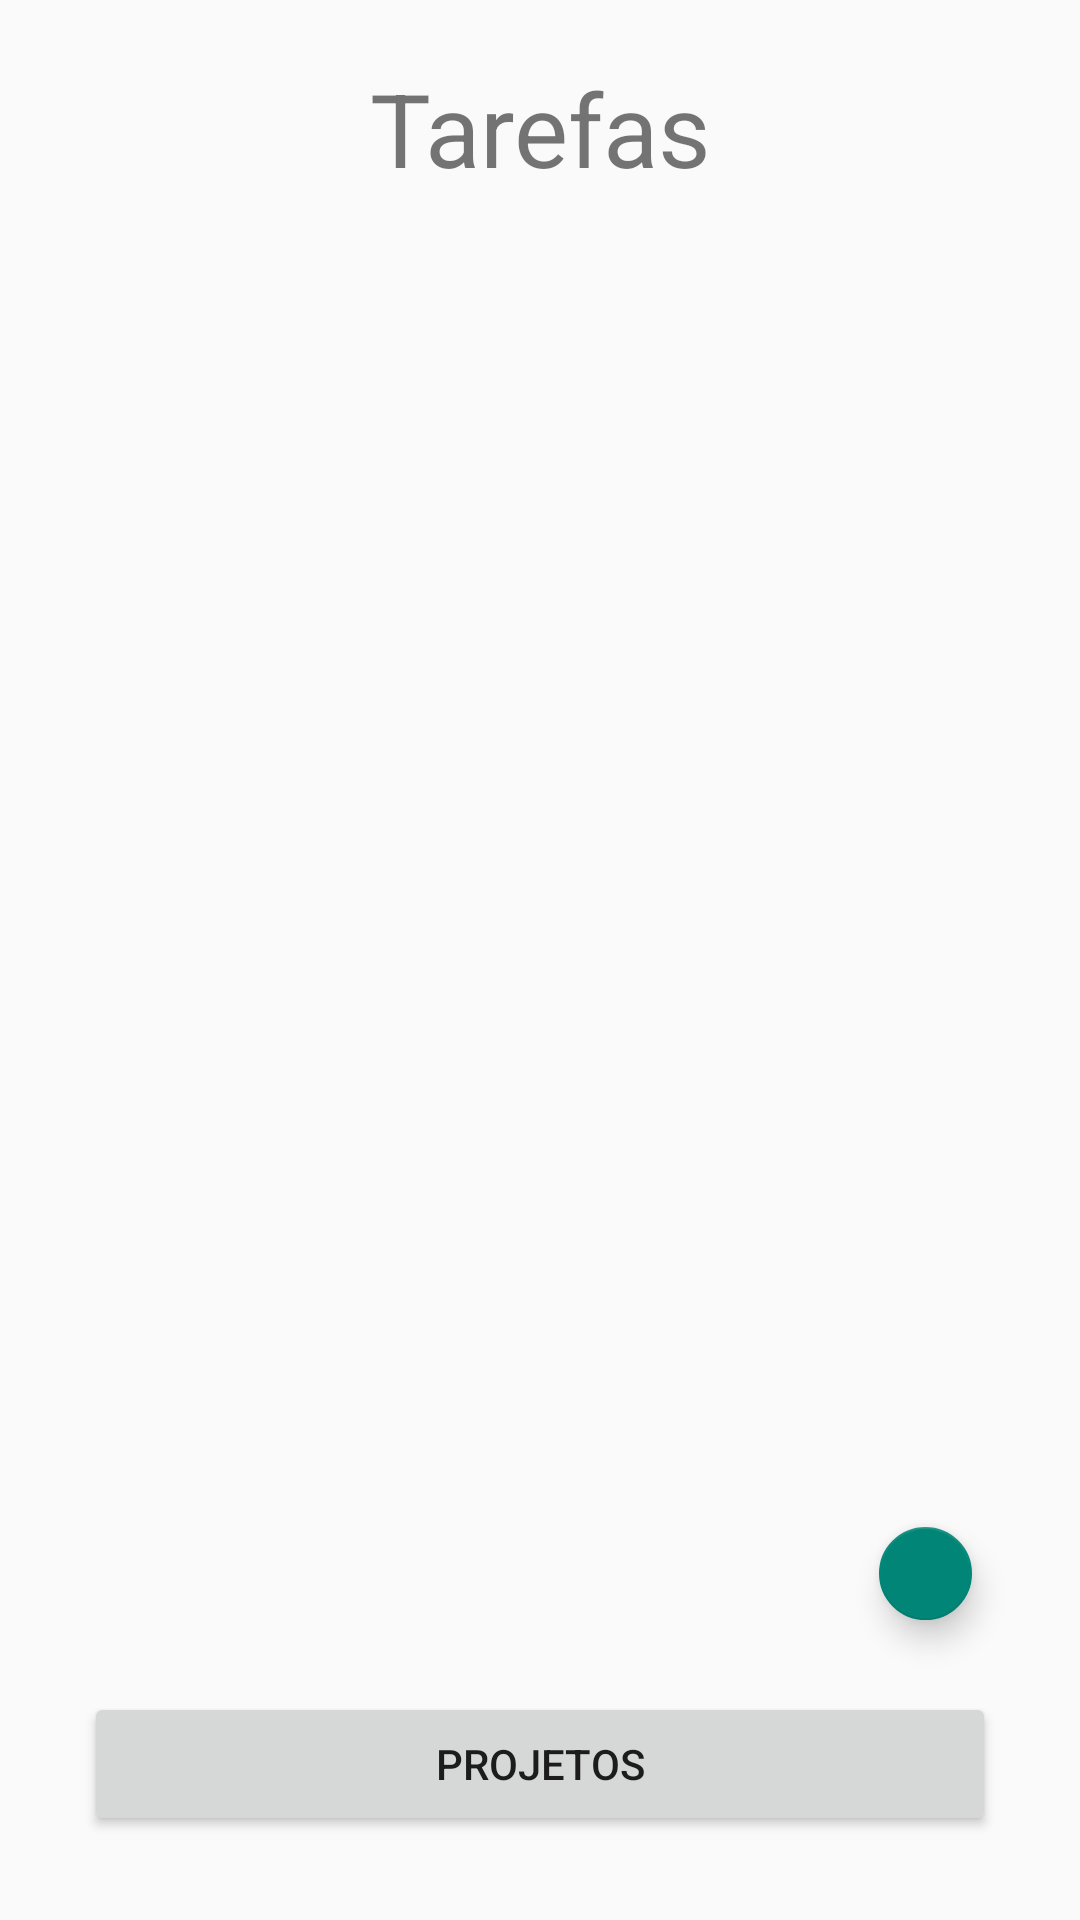

Layout XML and referenced resources for this Android screen:
<!-- AndroidManifest.xml: application theme Theme.AppCompat.DayNight.NoActionBar -->
<!-- res/layout/activity_tasks.xml -->
<?xml version="1.0" encoding="utf-8"?>
<LinearLayout xmlns:android="http://schemas.android.com/apk/res/android"
    android:layout_height="match_parent"
    xmlns:tools="http://schemas.android.com/tools"
    android:layout_width="match_parent"
    android:orientation="vertical"
    android:gravity="center"
    android:padding="20dp">

    <TextView
        android:id="@+id/textView"
        android:layout_width="match_parent"
        android:layout_height="wrap_content"
        android:text="Tarefas"
        android:textAlignment="center"
        android:textSize="34sp" />

    <androidx.recyclerview.widget.RecyclerView
        android:id="@+id/recyclerViewTasks"
        android:layout_width="match_parent"
        android:layout_height="0dp"
        android:layout_weight="1"
        android:padding="16dp"
        tools:listitem="@layout/task_list" />

    <com.google.android.material.floatingactionbutton.FloatingActionButton
        android:id="@+id/addTask"
        android:layout_width="wrap_content"
        android:layout_height="31dp"
        android:layout_gravity="end|bottom"
        android:layout_margin="16dp"
        android:contentDescription="Adicione uma nova Tarefa"/>

    <LinearLayout
        android:layout_width="match_parent"
        android:layout_height="wrap_content"
        android:orientation="horizontal"
        android:gravity="center"
        android:padding="8dp"
        android:background="?android:attr/windowBackground">

        <Button
            android:id="@+id/btnProjects"
            android:layout_width="0dp"
            android:layout_height="wrap_content"
            android:layout_weight="1"
            android:text="Projetos" />

    </LinearLayout>

</LinearLayout>
<!-- res/layout/task_list.xml (included above) -->
<?xml version="1.0" encoding="utf-8"?>
<LinearLayout xmlns:android="http://schemas.android.com/apk/res/android"
    android:layout_width="match_parent"
    android:layout_height="wrap_content"
    android:orientation="horizontal"
    android:padding="16dp"
    android:background="@android:color/white"
    android:gravity="center_vertical"
    android:layout_marginBottom="8dp"
    android:divider="?android:attr/dividerVertical"
    android:showDividers="middle">

    
    <CheckBox
        android:id="@+id/checkTaskCompleted"
        android:layout_width="wrap_content"
        android:layout_height="wrap_content"
        android:button="@drawable/checkbox_selector"
        android:layout_marginEnd="8dp"
        android:theme="@style/Widget.MaterialComponents.CompoundButton.RadioButton"
        android:contentDescription="Marcar como concluída" />

    
    <TextView
        android:id="@+id/fieldTaskTitle"
        android:layout_width="0dp"
        android:layout_height="wrap_content"
        android:layout_weight="1"
        android:text="Título da Tarefa"
        android:textSize="16sp"
        android:textStyle="bold"
        android:textColor="@android:color/black"
        android:maxLines="1"
        android:ellipsize="end" />



    
    <TextView
        android:id="@+id/fieldPriority"
        android:layout_width="wrap_content"
        android:layout_height="wrap_content"
        android:layout_marginStart="8dp"
        android:gravity="end"
        android:padding="8dp"
        android:text="3"
        android:textColor="@android:color/holo_red_light"
        android:textSize="18sp"
        android:textStyle="bold" />

</LinearLayout>
<!-- resources referenced by this layout -->
<resources>
  <!-- drawable checkbox_selector (drawable) -->
  <?xml version="1.0" encoding="utf-8"?>
  <selector xmlns:android="http://schemas.android.com/apk/res/android">
      <item android:drawable="@drawable/checked_circle" android:state_checked="true" />
      <item android:drawable="@drawable/unchecked_circle" android:state_checked="false" />
  </selector>
  <!-- drawable checked_circle (drawable) -->
  <?xml version="1.0" encoding="utf-8"?>
  <shape xmlns:android="http://schemas.android.com/apk/res/android">
      <size
          android:width="24dp"
          android:height="24dp" />
      <solid android:color="@android:color/holo_green_light" />
      <corners android:radius="12dp" />
      <stroke
          android:width="2dp"
          android:color="@android:color/holo_green_dark" />
  </shape>
  <!-- drawable unchecked_circle (drawable) -->
  <?xml version="1.0" encoding="utf-8"?>
  <shape xmlns:android="http://schemas.android.com/apk/res/android">
      <size
          android:width="24dp"
          android:height="24dp" />
      <solid android:color="@android:color/white" />
      <corners android:radius="12dp" />
      <stroke
          android:width="2dp"
          android:color="@android:color/darker_gray" />
  </shape>
</resources>
